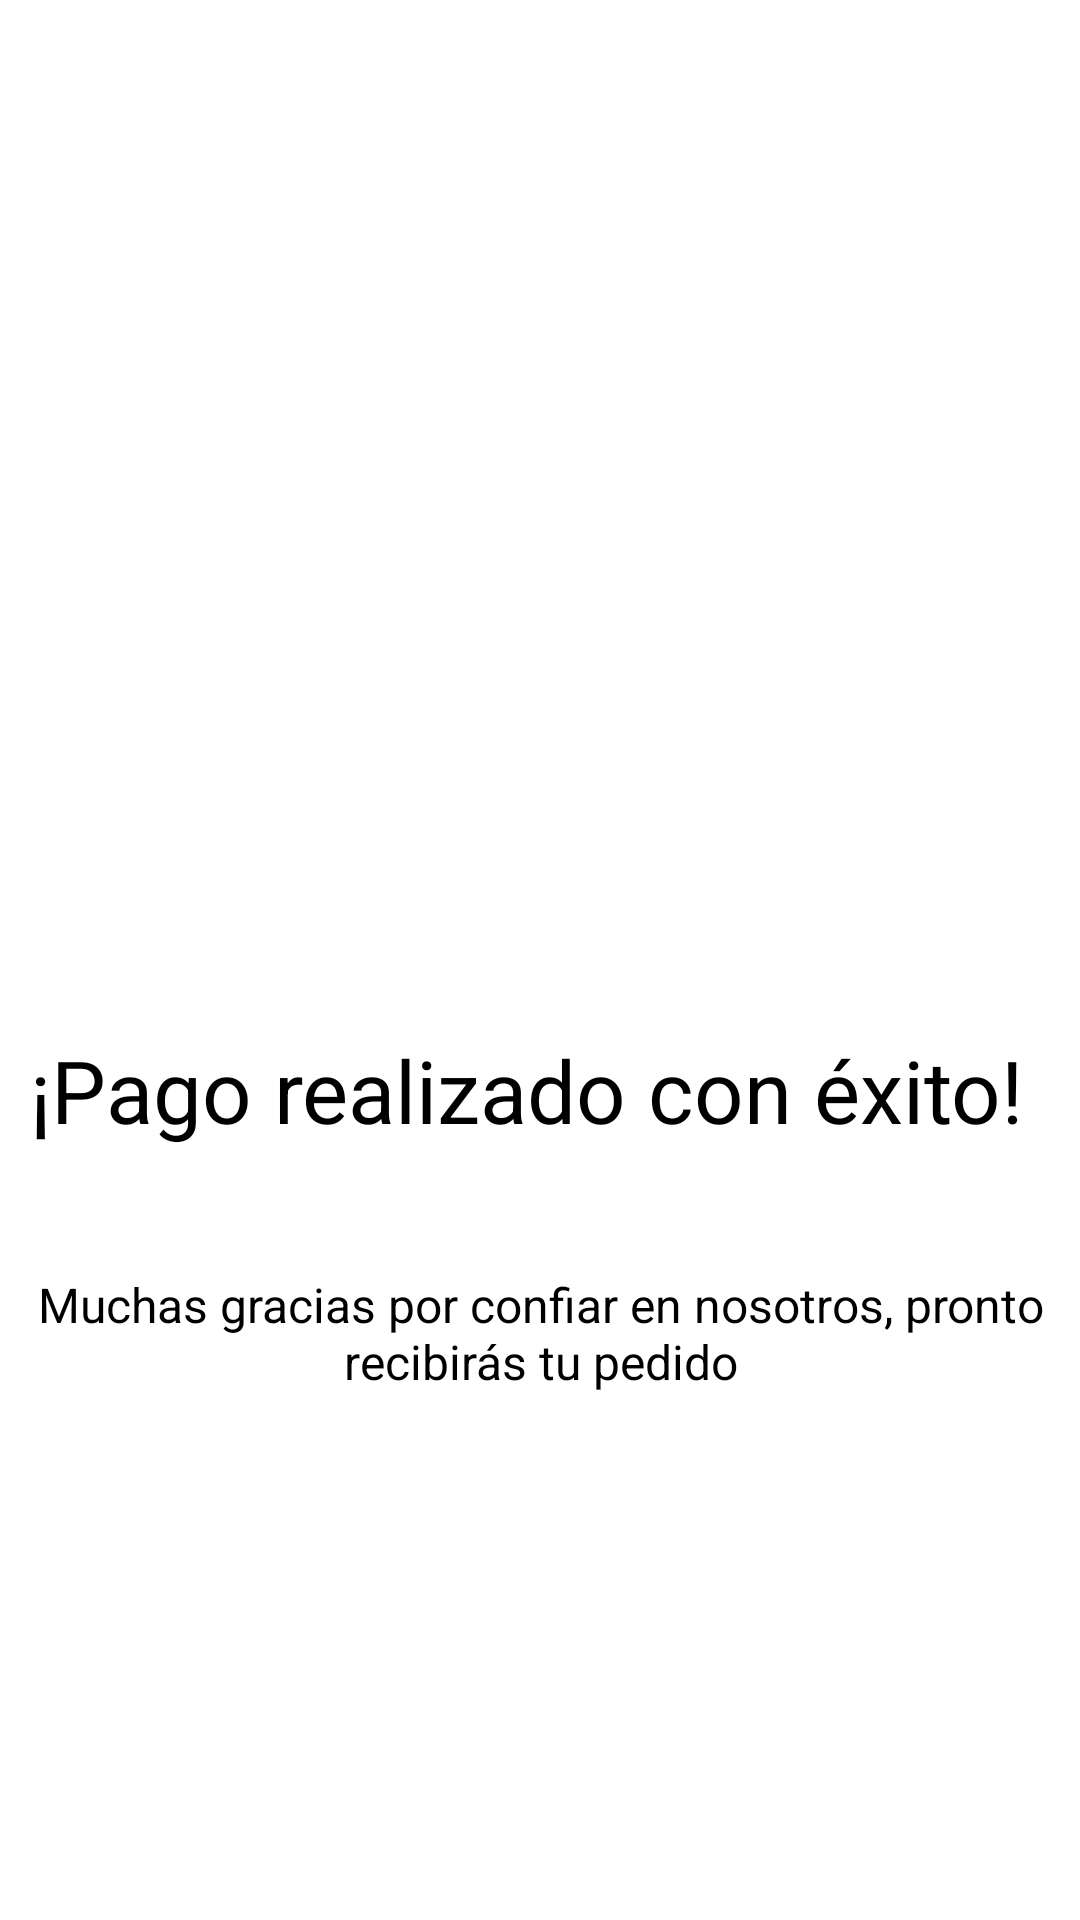

Layout XML and referenced resources for this Android screen:
<!-- AndroidManifest.xml: application theme Theme.TeLoLlevoYa -->
<!-- res/layout/activity_pago_aprobado.xml -->
<?xml version="1.0" encoding="utf-8"?>
<androidx.constraintlayout.widget.ConstraintLayout xmlns:android="http://schemas.android.com/apk/res/android"
    xmlns:app="http://schemas.android.com/apk/res-auto"
    xmlns:tools="http://schemas.android.com/tools"
    android:layout_width="match_parent"
    android:layout_height="match_parent">


    <ImageView
        android:id="@+id/imageView2"
        android:layout_width="197dp"
        android:layout_height="188dp"
        android:layout_marginTop="112dp"
        app:layout_constraintEnd_toEndOf="parent"
        app:layout_constraintStart_toStartOf="parent"
        app:layout_constraintTop_toTopOf="parent"
        app:srcCompat="@drawable/aprobado_check" />

    <TextView
        android:id="@+id/textView"
        android:layout_width="340dp"
        android:layout_height="44dp"
        android:layout_marginTop="44dp"
        android:text="¡Pago realizado con éxito!"
        android:textSize="29dp"
        app:layout_constraintEnd_toEndOf="parent"
        app:layout_constraintStart_toStartOf="parent"
        app:layout_constraintTop_toBottomOf="@+id/imageView2" />

    <TextView
        android:id="@+id/textView2"
        android:layout_width="340dp"
        android:layout_height="44dp"
        android:layout_marginTop="36dp"
        android:text="Muchas gracias por confiar en nosotros, pronto recibirás tu pedido"
        android:textAlignment="center"
        android:textSize="16dp"
        app:layout_constraintEnd_toEndOf="parent"
        app:layout_constraintStart_toStartOf="parent"
        app:layout_constraintTop_toBottomOf="@+id/textView" />

    <Button
        android:id="@+id/btnVerEstadoOrden"
        android:layout_width="242dp"
        android:layout_height="50dp"
        android:layout_marginBottom="112dp"
        android:text="Ver Estado de mi orden"
        android:background="@drawable/circular_button_backgroundorange"
        android:textColor="@color/white"
        android:onClick="verEstadoPedido"
        app:layout_constraintBottom_toBottomOf="parent"
        app:layout_constraintEnd_toEndOf="parent"
        app:layout_constraintStart_toStartOf="parent"
        app:layout_constraintTop_toBottomOf="@+id/textView2"
        app:layout_constraintVertical_bias="0.364" />

    <Button
        android:id="@+id/btnVerFactura"
        android:layout_width="242dp"
        android:layout_height="50dp"
        android:layout_marginBottom="76dp"
        android:background="@drawable/circular_button_backgroundorange"
        android:text="Revisar Factura"
        android:textColor="@color/white"
        android:onClick="solicitarVerFactura"
        app:layout_constraintBottom_toBottomOf="parent"
        app:layout_constraintEnd_toEndOf="parent"
        app:layout_constraintHorizontal_bias="0.497"
        app:layout_constraintStart_toStartOf="parent"
        app:layout_constraintTop_toBottomOf="@+id/btnVerEstadoOrden" />
</androidx.constraintlayout.widget.ConstraintLayout>
<!-- resources referenced by this layout -->
<resources>

  <!-- not gathered from this repository: default colours our renderer supplied (Android Studio template values) -->
  <color name="white">#FFFFFFFF</color>
</resources>
